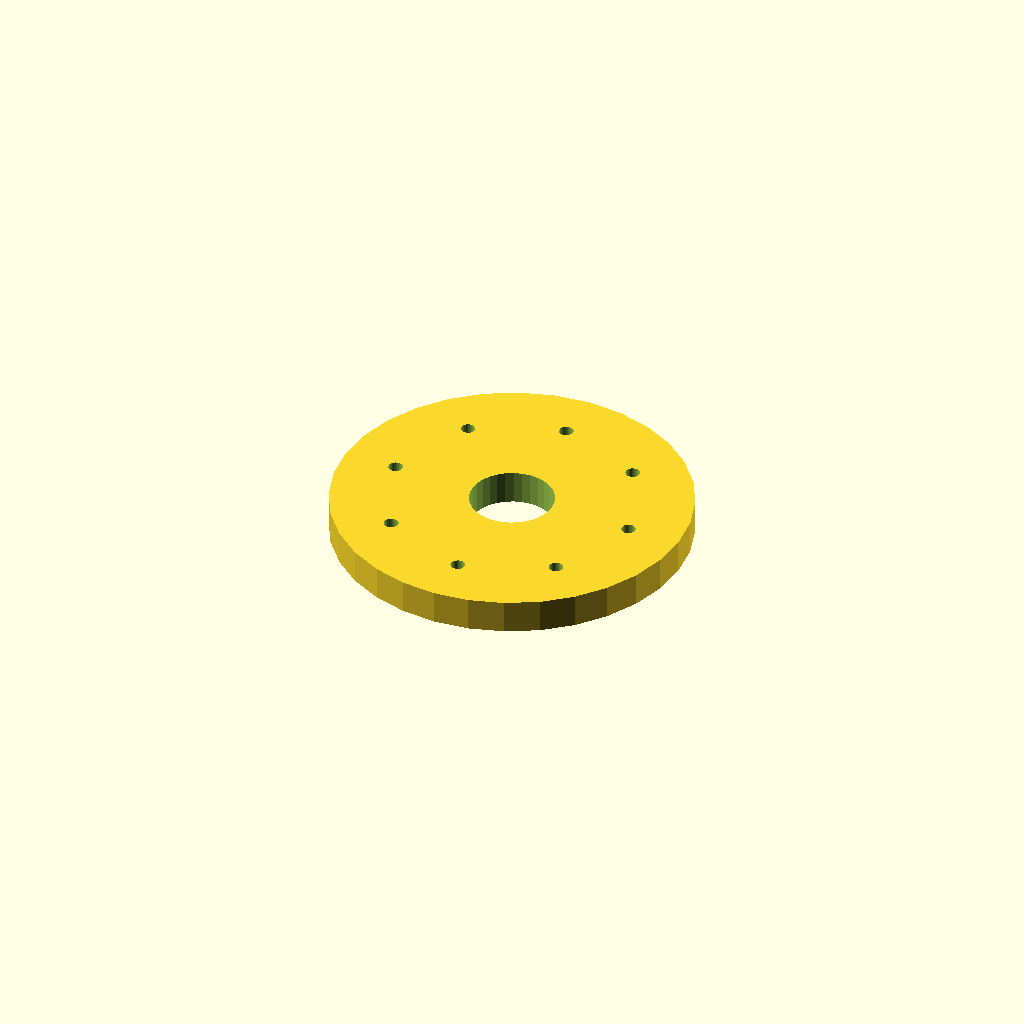
Cell 1 — every parameter at its default value.
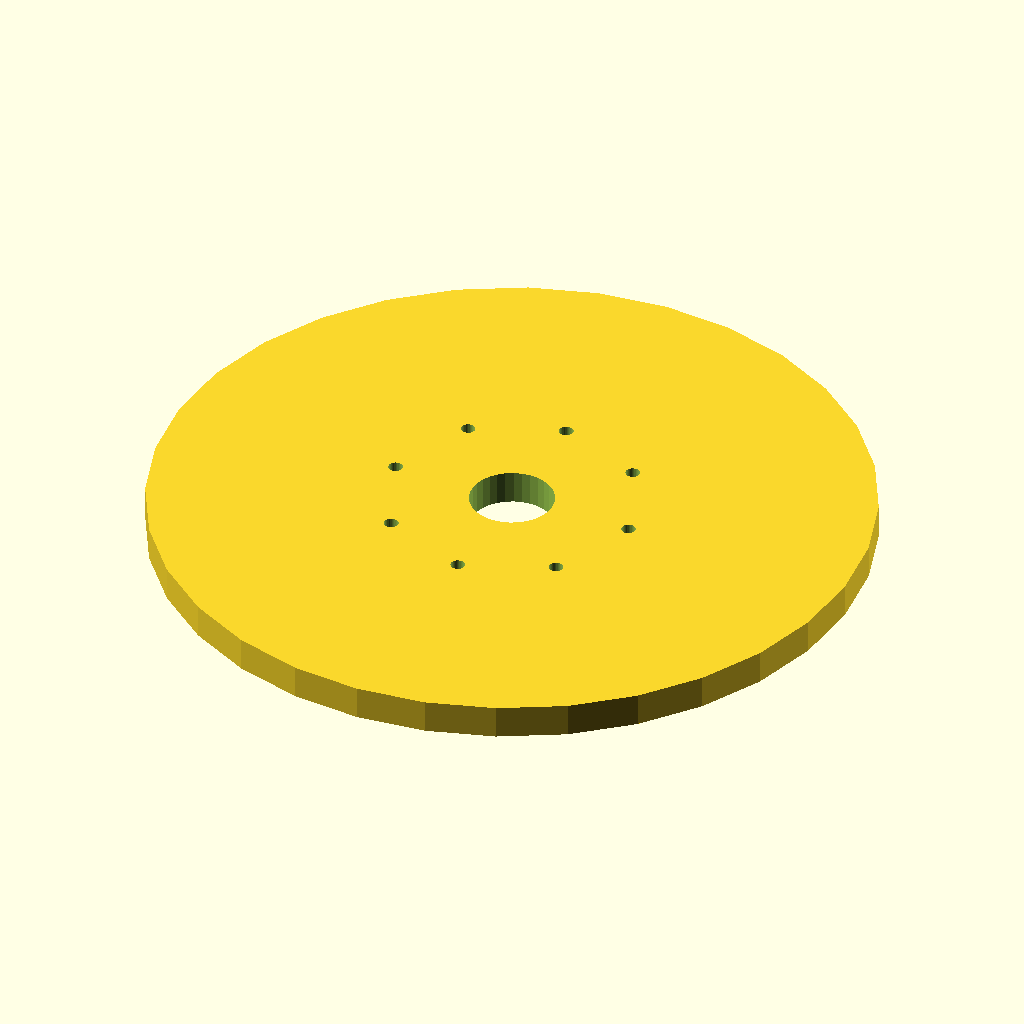
Cell 2: the same model with flange_d = 170.
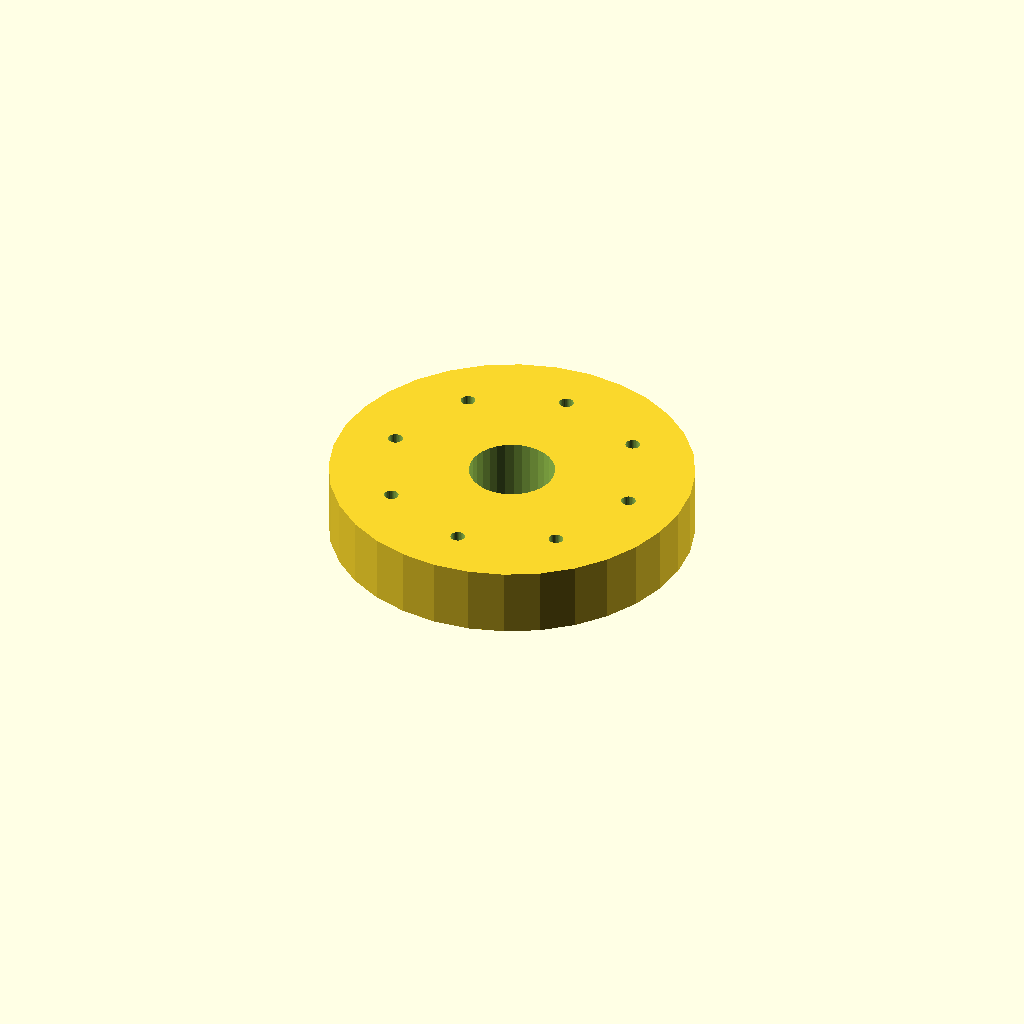
Cell 3: thickness = 16 (everything else at default).
All cells are drawn from one camera (rotation 55°, 0°, 25°, orthographic, colour scheme Cornfield), so only the parameter changes between them.
The OpenSCAD source (optional_data/data/place1/boltcircles/part_0081.scad):
$fn = 32;

// ----------------------------------------------------------------------
// Flange Ø85 x 8
// 8 holes on a Ø59.5 bolt circle, bolted joints
// ----------------------------------------------------------------------

// --- parameters (mm) ---
flange_d = 85;  // outside diameter of the flange
thickness = 8;  // flange thickness
holes = 8;      // number of bolt holes
pcd = 59.5;     // bolt circle diameter
start_deg = 0;  // angle of the first hole, from +X
hole_d = 3.4;   // bolt hole diameter
bore_d = 20;    // central through bore
hub_d = 28;     // hub outside diameter
hub_h = 0;      // hub height above the flange face (0 = no hub)

// --- derived feature positions (mm) ---
height = thickness + hub_h;  // = 8   overall height of the part
pcd_r = pcd / 2;             // = 29.75   bolt circle radius
hole_step = 360 / holes;     // = 45   angular pitch
feature_centers = [
  [pcd_r * cos(start_deg + 0 * hole_step), pcd_r * sin(start_deg + 0 * hole_step)],
  [pcd_r * cos(start_deg + 1 * hole_step), pcd_r * sin(start_deg + 1 * hole_step)],
  [pcd_r * cos(start_deg + 2 * hole_step), pcd_r * sin(start_deg + 2 * hole_step)],
  [pcd_r * cos(start_deg + 3 * hole_step), pcd_r * sin(start_deg + 3 * hole_step)],
  [pcd_r * cos(start_deg + 4 * hole_step), pcd_r * sin(start_deg + 4 * hole_step)],
  [pcd_r * cos(start_deg + 5 * hole_step), pcd_r * sin(start_deg + 5 * hole_step)],
  [pcd_r * cos(start_deg + 6 * hole_step), pcd_r * sin(start_deg + 6 * hole_step)],
  [pcd_r * cos(start_deg + 7 * hole_step), pcd_r * sin(start_deg + 7 * hole_step)]
];   // bolt hole centres on the pitch circle

// flange disc, every hole and the bore cut straight through
difference() {
  union() {
    cylinder(d = flange_d, h = thickness);
  }
  translate([0, 0, -1]) cylinder(d = bore_d, h = height + 2);  // bore, through
  for (centre = feature_centers)
    translate([centre[0], centre[1], -1]) cylinder(d = hole_d, h = thickness + 2);
}
Parameter table extracted from the source (name, type, default, range or options):
flange_d: number, default 85
thickness: number, default 8
holes: number, default 8
pcd: number, default 59.5
start_deg: number, default 0
hole_d: number, default 3.4
bore_d: number, default 20
hub_d: number, default 28
hub_h: number, default 0
